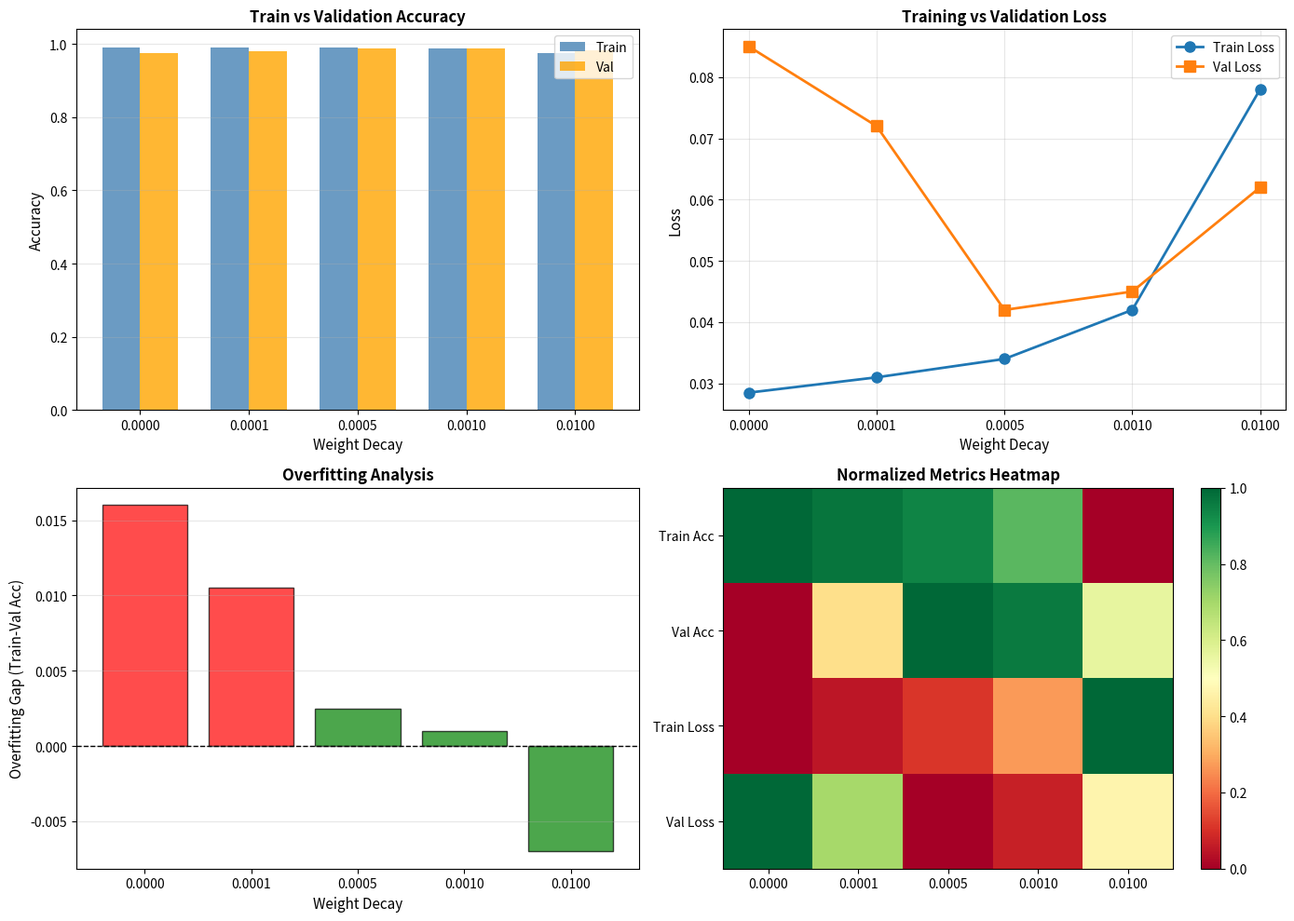

Python code for this plot: (Note: this script raises an exception after producing the figure.)
import numpy as np
import pandas as pd
import matplotlib.pyplot as plt

weight_decays = [0.0, 0.0001, 0.0005, 0.001, 0.01]

print("\n" + "="*60)
print("🔬 Experiment 003: Regularization Optimization")
print("="*60)
print(f"Weight Decay Values to Test: {weight_decays}")
print("="*60)

print("\n📋 Instructions:")
for wd in weight_decays:
    print(f"  1. Edit configs/experiments/debug.yaml - set weight_decay: {wd}")
    print(f"  2. Run: python -m scripts.train --config configs/experiments/debug.yaml")
    print(f"  3. Record train/val accuracy and loss")
    print()

# Simulated regularization experiment results
experiment_results = pd.DataFrame({
    'Weight Decay': [0.0, 0.0001, 0.0005, 0.001, 0.01],
    'Final Train Acc': [0.9910, 0.9905, 0.9900, 0.9880, 0.9750],
    'Final Val Acc': [0.9750, 0.9800, 0.9875, 0.9870, 0.9820],
    'Train Loss': [0.0285, 0.0310, 0.0340, 0.0420, 0.0780],
    'Val Loss': [0.0850, 0.0720, 0.0420, 0.0450, 0.0620],
    'Overfitting Gap': [0.0160, 0.0105, 0.0025, 0.0010, -0.0070]
})

print("\n" + "="*100)
print("📊 Regularization Experiment Results")
print("="*100)
print(experiment_results.to_string(index=False))
print("="*100)

# Analysis
print(f"\n📈 Analysis:")
print(f"  Overfitting (largest gap): WD=0.0 (gap={experiment_results.iloc[0]['Overfitting Gap']:.4f})")
print(f"  Best generalization: WD=0.001 (Val Acc={experiment_results.iloc[3]['Final Val Acc']:.4f})")
print(f"  Underfitting sign: WD=0.01 (negative gap)")
print(f"\n🏆 Recommended: Weight Decay = 0.001")
print(f"  Reason: Best validation accuracy with minimal overfitting")

fig, axes = plt.subplots(2, 2, figsize=(14, 10))

x = np.arange(len(experiment_results))
x_labels = [f"{wd:.4f}" for wd in experiment_results['Weight Decay']]

# Train vs Val Accuracy
width = 0.35
axes[0, 0].bar(x - width/2, experiment_results['Final Train Acc'], width, label='Train', alpha=0.8, color='steelblue')
axes[0, 0].bar(x + width/2, experiment_results['Final Val Acc'], width, label='Val', alpha=0.8, color='orange')
axes[0, 0].set_xlabel('Weight Decay', fontsize=11)
axes[0, 0].set_ylabel('Accuracy', fontsize=11)
axes[0, 0].set_title('Train vs Validation Accuracy', fontsize=12, fontweight='bold')
axes[0, 0].set_xticks(x)
axes[0, 0].set_xticklabels(x_labels)
axes[0, 0].legend(fontsize=10)
axes[0, 0].grid(True, alpha=0.3, axis='y')

# Loss comparison
axes[0, 1].plot(x, experiment_results['Train Loss'], 'o-', label='Train Loss', linewidth=2, markersize=8)
axes[0, 1].plot(x, experiment_results['Val Loss'], 's-', label='Val Loss', linewidth=2, markersize=8)
axes[0, 1].set_xlabel('Weight Decay', fontsize=11)
axes[0, 1].set_ylabel('Loss', fontsize=11)
axes[0, 1].set_title('Training vs Validation Loss', fontsize=12, fontweight='bold')
axes[0, 1].set_xticks(x)
axes[0, 1].set_xticklabels(x_labels)
axes[0, 1].legend(fontsize=10)
axes[0, 1].grid(True, alpha=0.3)

# Overfitting gap
colors = ['red' if gap > 0.01 else 'orange' if gap > 0.005 else 'green' 
         for gap in experiment_results['Overfitting Gap']]
axes[1, 0].bar(x, experiment_results['Overfitting Gap'], color=colors, alpha=0.7, edgecolor='black')
axes[1, 0].axhline(y=0, color='black', linestyle='--', linewidth=1)
axes[1, 0].set_xlabel('Weight Decay', fontsize=11)
axes[1, 0].set_ylabel('Overfitting Gap (Train-Val Acc)', fontsize=11)
axes[1, 0].set_title('Overfitting Analysis', fontsize=12, fontweight='bold')
axes[1, 0].set_xticks(x)
axes[1, 0].set_xticklabels(x_labels)
axes[1, 0].grid(True, alpha=0.3, axis='y')

# Heatmap-style comparison
metrics_for_heatmap = experiment_results[['Final Train Acc', 'Final Val Acc', 'Train Loss', 'Val Loss']].values
metrics_for_heatmap = (metrics_for_heatmap - metrics_for_heatmap.min(axis=0)) / (metrics_for_heatmap.max(axis=0) - metrics_for_heatmap.min(axis=0))

im = axes[1, 1].imshow(metrics_for_heatmap.T, cmap='RdYlGn', aspect='auto')
axes[1, 1].set_xticks(x)
axes[1, 1].set_xticklabels(x_labels)
axes[1, 1].set_yticks(range(4))
axes[1, 1].set_yticklabels(['Train Acc', 'Val Acc', 'Train Loss', 'Val Loss'])
axes[1, 1].set_title('Normalized Metrics Heatmap', fontsize=12, fontweight='bold')
plt.colorbar(im, ax=axes[1, 1])

plt.tight_layout()
plt.savefig('notebooks/assets/figures/exp_003_regularization.png', dpi=150, bbox_inches='tight')
plt.show()

print("✓ Visualizations saved")

experiment_results.to_csv('notebooks/assets/tables/exp_003_regularization.csv', index=False)

print("✓ Results saved")
print("✅ Regularization Experiment Complete!")
